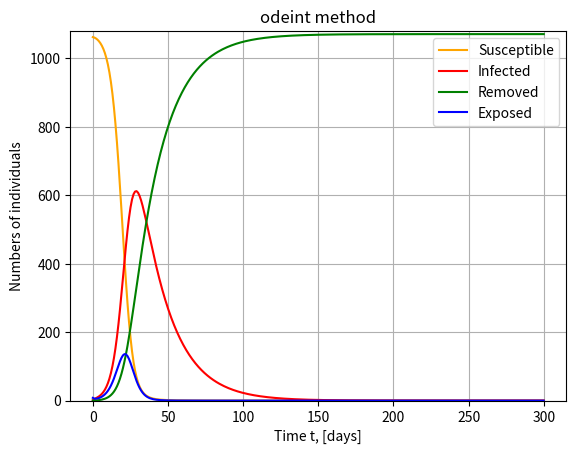

Generate this figure with matplotlib:
import numpy as np
from scipy.integrate import odeint
import matplotlib.pyplot as plt

# parameter values
R0 = 8.9
t_incubation = 2
t_infective = 20

# initial number of infected and recovered individuals
e_initial = 8
i_initial = 1
r_initial = 0.00
s_initial = 1071 - e_initial - i_initial - r_initial
N = 1080. #Total number of individuals, N

c = 1/t_incubation
b = 1/t_infective
a = R0*b

# SEIR model differential equations.
def deriv(x, t, c, a, b):
    s, e, i, r = x
    dsdt = -a * s * i / N
    dedt =  a * s * i / N - c * e
    didt = c * e - b * i
    drdt =  b * i
    return [dsdt, dedt, didt, drdt]

t = np.linspace(0, 300, 300)
x_initial = s_initial, e_initial, i_initial, r_initial
soln = odeint(deriv, x_initial, t, args=(c, a, b))
S, E, I, R = soln.T




plt.figure()
plt.grid()
plt.title("odeint method")
plt.plot(t, S, 'orange', label='Susceptible')
plt.plot(t, I, 'r', label='Infected')
plt.plot(t, R, 'g', label='Removed')
plt.plot(t, E, 'b', label='Exposed')
plt.xlabel('Time t, [days]')
plt.ylabel('Numbers of individuals')
plt.ylim([0,N])
plt.legend()

plt.show();